Run: headless pygame with SDL's dummy video driver; simulated clock (each Clock.tick advances the game by its frame time, no real sleeping); random seed 0; keys injected as events and as key.get_pressed() state; no mouse input; restart key C tapped at the start of phases 3 and 4.
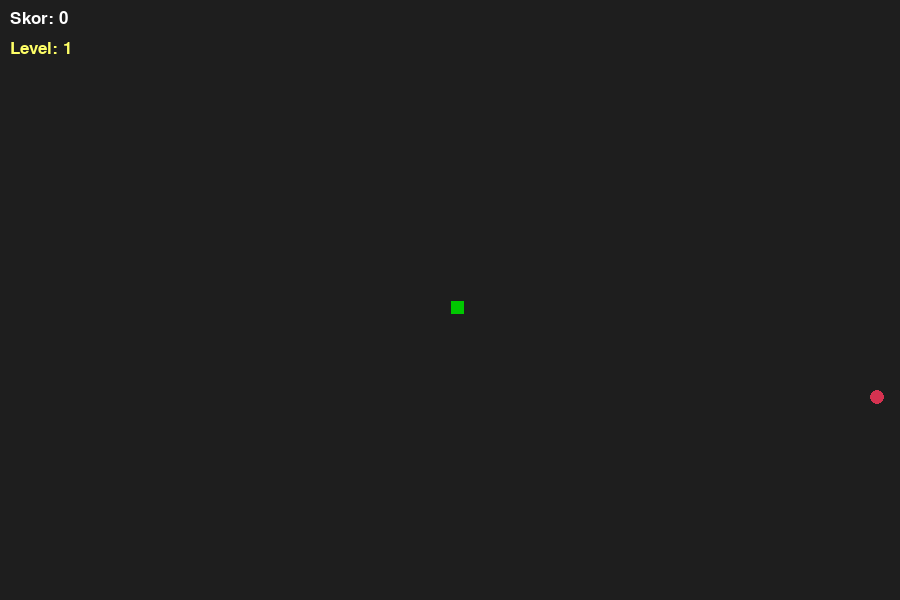
Frame 1 of 4 · flips 1–60 · no input
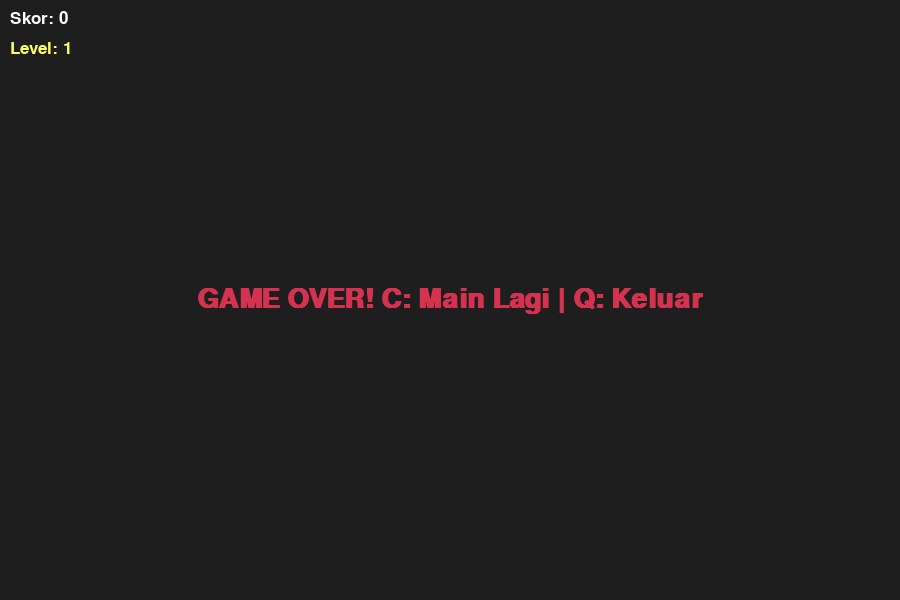
Frame 2 of 4 · flips 61–180 · tapped SPACE, RETURN · held RIGHT (→), D
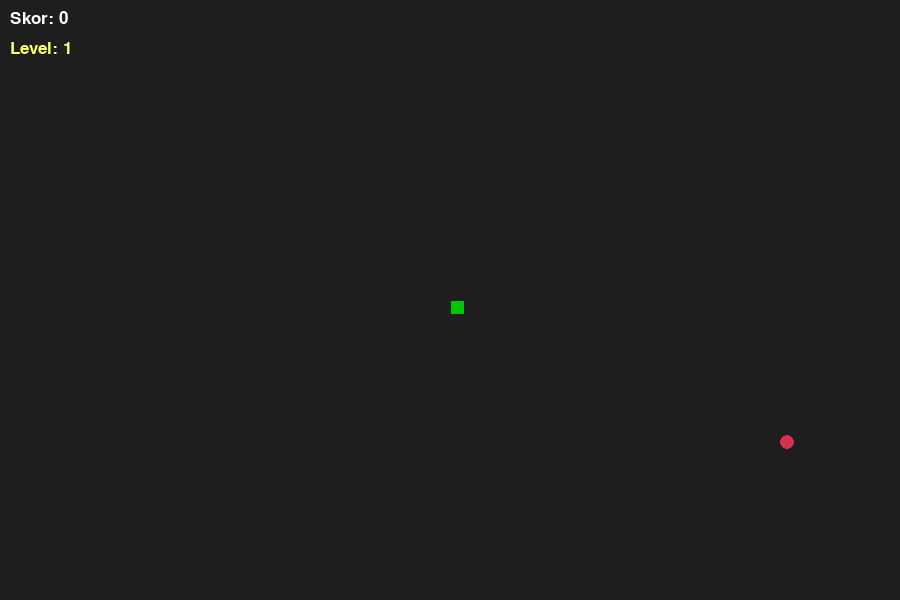
Frame 3 of 4 · flips 181–300 · tapped C · held DOWN (↓), S
Frame 4 of 4 · flips 301–420 · tapped C · held LEFT (←), A, UP (↑), W · screen same as frame 2, image omitted

The pygame program that drew these frames:

import pygame
import time
import random

# Inisialisasi Pygame
pygame.init()

# Warna (RGB)
putih = (255, 255, 255)
kuning = (255, 255, 102)
hitam = (30, 30, 30) # Abu-abu gelap biar keren :v
merah = (213, 50, 80)
hijau = (0, 255, 100)
biru_muda = (50, 153, 213)

# Ukuran Layar
lebar = 900
tinggi = 600
layar = pygame.display.set_mode((lebar, tinggi))
pygame.display.set_caption('Snake Game Pro 2026')

jam = pygame.time.Clock()
ukuran_ular = 15 # Diperbesar sedikit agar lebih proporsional
kecepatan_awal = 10

# Font
font_skor = pygame.font.SysFont("consolas", 25)
font_pesan = pygame.font.SysFont("arial", 40, bold=True)

def tampil_skor(skor, level):
    val_skor = font_skor.render(f"Skor: {skor}", True, putih)
    val_level = font_skor.render(f"Level: {level}", True, kuning)
    layar.blit(val_skor, [10, 10])
    layar.blit(val_level, [10, 40])

def gambar_ular(ukuran_ular, daftar_ular):
    for i, x in enumerate(daftar_ular):
        # Bagian kepala warnanya beda dikit
        warna = (0, 200, 0) if i == len(daftar_ular) - 1 else hijau
        pygame.draw.rect(layar, warna, [x[0], x[1], ukuran_ular, ukuran_ular])
        # Kasih border tipis di tiap badan ular
        pygame.draw.rect(layar, hitam, [x[0], x[1], ukuran_ular, ukuran_ular], 1)

def pesan_tengah(msg, warna):
    mesg = font_pesan.render(msg, True, warna)
    rect = mesg.get_rect(center=(lebar/2, tinggi/2))
    layar.blit(mesg, rect)

def gameLoop():
    game_over = False
    game_close = False

    x1 = lebar / 2
    y1 = tinggi / 2

    x1_baru = 0
    y1_baru = 0

    daftar_ular = []
    panjang_ular = 1
    kecepatan_skrg = kecepatan_awal

    makananx = round(random.randrange(0, lebar - ukuran_ular) / float(ukuran_ular)) * ukuran_ular
    makanany = round(random.randrange(0, tinggi - ukuran_ular) / float(ukuran_ular)) * ukuran_ular

    while not game_over:

        while game_close == True:
            layar.fill(hitam)
            pesan_tengah("GAME OVER! C: Main Lagi | Q: Keluar", merah)
            tampil_skor(panjang_ular - 1, (panjang_ular - 1) // 5 + 1)
            pygame.display.update()

            for event in pygame.event.get():
                if event.type == pygame.KEYDOWN:
                    if event.key == pygame.K_q:
                        game_over = True
                        game_close = False
                    if event.key == pygame.K_c:
                        gameLoop()

        for event in pygame.event.get():
            if event.type == pygame.QUIT:
                game_over = True
            if event.type == pygame.KEYDOWN:
                # Logika Anti-Suicide: Tidak bisa balik arah seketika
                if event.key == pygame.K_LEFT and x1_baru == 0:
                    x1_baru = -ukuran_ular
                    y1_baru = 0
                elif event.key == pygame.K_RIGHT and x1_baru == 0:
                    x1_baru = ukuran_ular
                    y1_baru = 0
                elif event.key == pygame.K_UP and y1_baru == 0:
                    y1_baru = -ukuran_ular
                    x1_baru = 0
                elif event.key == pygame.K_DOWN and y1_baru == 0:
                    y1_baru = ukuran_ular
                    x1_baru = 0

        if x1 >= lebar or x1 < 0 or y1 >= tinggi or y1 < 0:
            game_close = True
        
        x1 += x1_baru
        y1 += y1_baru
        layar.fill(hitam)
        
        # Gambar Makanan (dibuat bulat agar lebih manis)
        pygame.draw.circle(layar, merah, (int(makananx + ukuran_ular/2), int(makanany + ukuran_ular/2)), ukuran_ular//2)
        
        kepala_ular = [x1, y1]
        daftar_ular.append(kepala_ular)
        
        if len(daftar_ular) > panjang_ular:
            del daftar_ular[0]

        for x in daftar_ular[:-1]:
            if x == kepala_ular:
                game_close = True

        gambar_ular(ukuran_ular, daftar_ular)
        
        skor_skrg = panjang_ular - 1
        level_skrg = (skor_skrg // 5) + 1
        tampil_skor(skor_skrg, level_skrg)

        pygame.display.update()

        # Cek Makan & Update Kecepatan
        if x1 == makananx and y1 == makanany:
            makananx = round(random.randrange(0, lebar - ukuran_ular) / float(ukuran_ular)) * ukuran_ular
            makanany = round(random.randrange(0, tinggi - ukuran_ular) / float(ukuran_ular)) * ukuran_ular
            panjang_ular += 1
            # Tambah kecepatan setiap naik level (tiap 5 skor)
            kecepatan_skrg = kecepatan_awal + (level_skrg * 2)

        jam.tick(kecepatan_skrg)

    pygame.quit()
    quit()

gameLoop()
